Labelled photos from "reddit_dataset", an image-classification folder in kacper-ragankiewicz/Automated-PCB-Quality-Inspection-DL. The possible labels are: bad, good.

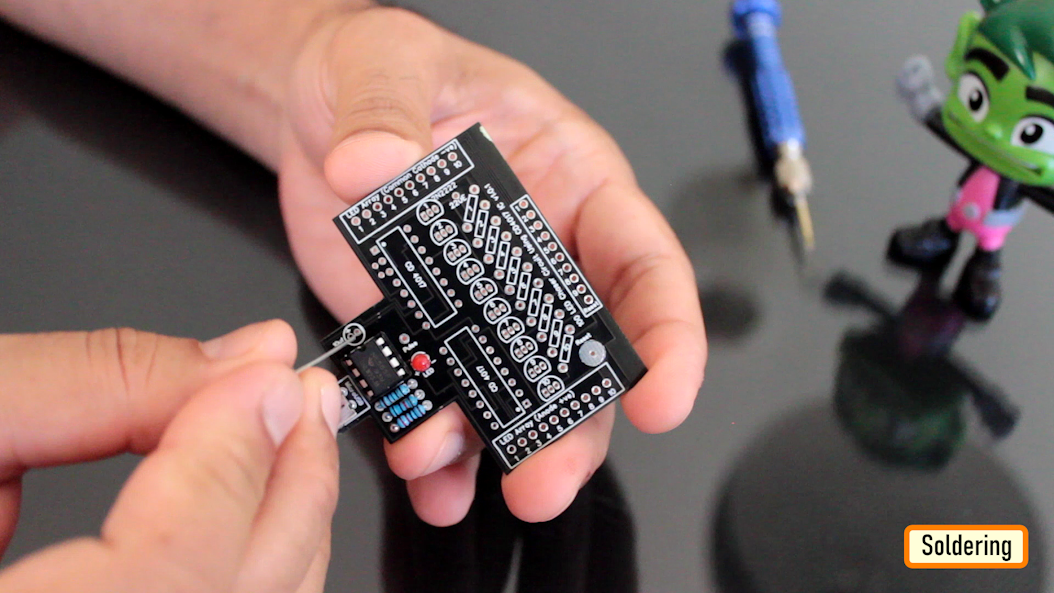
Label: good

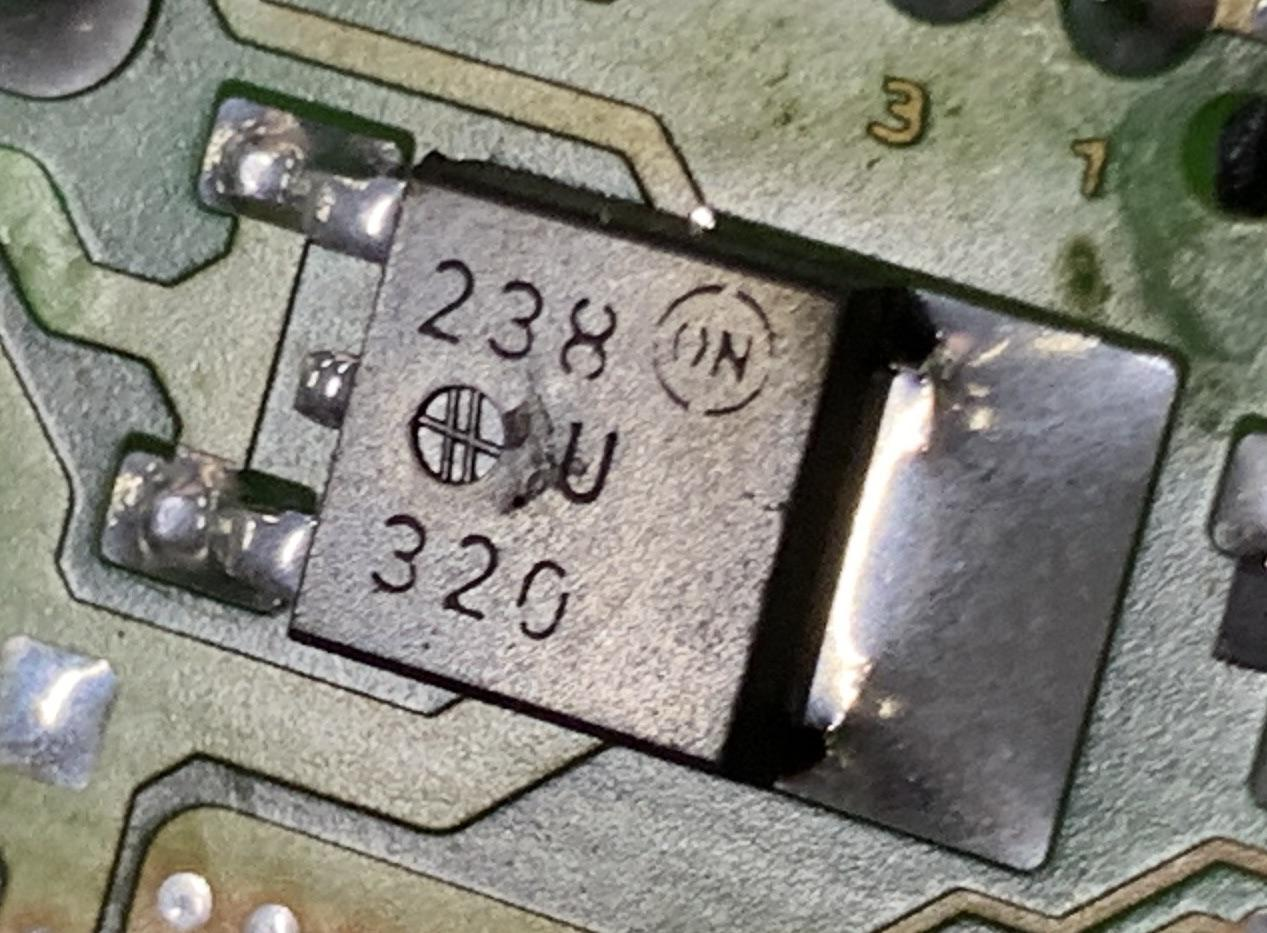
Label: bad

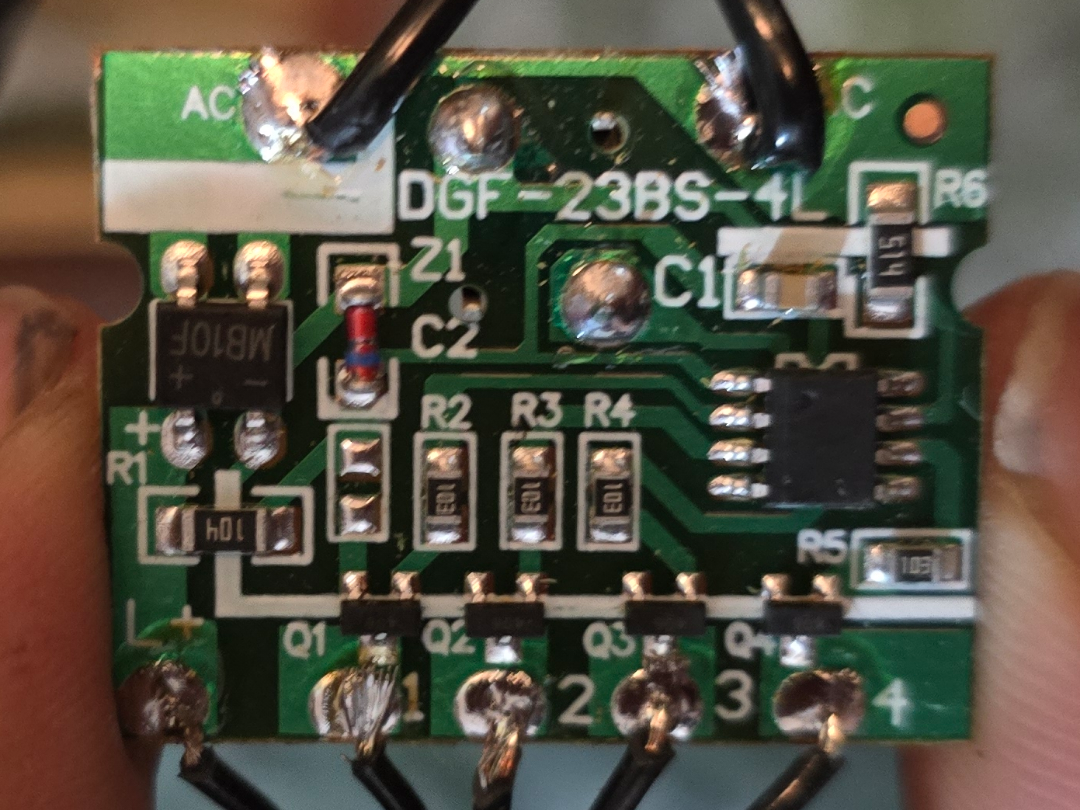
Label: good

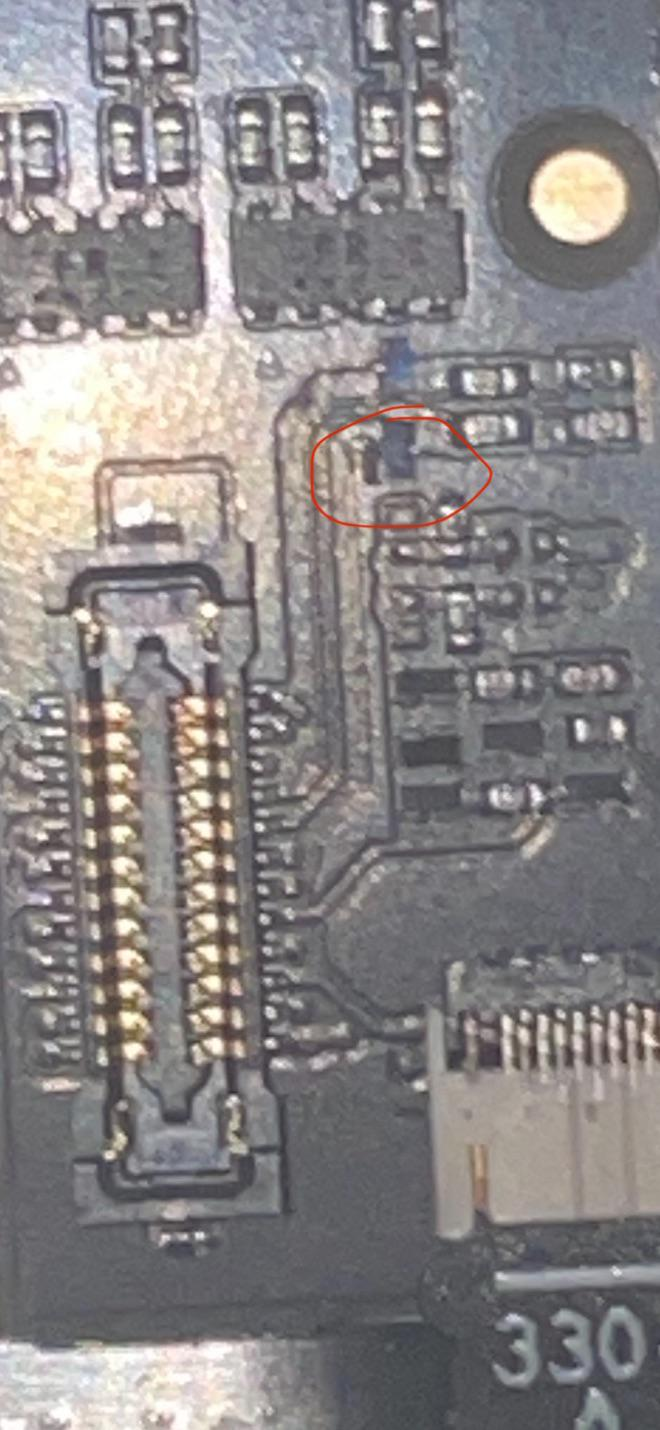
Label: bad

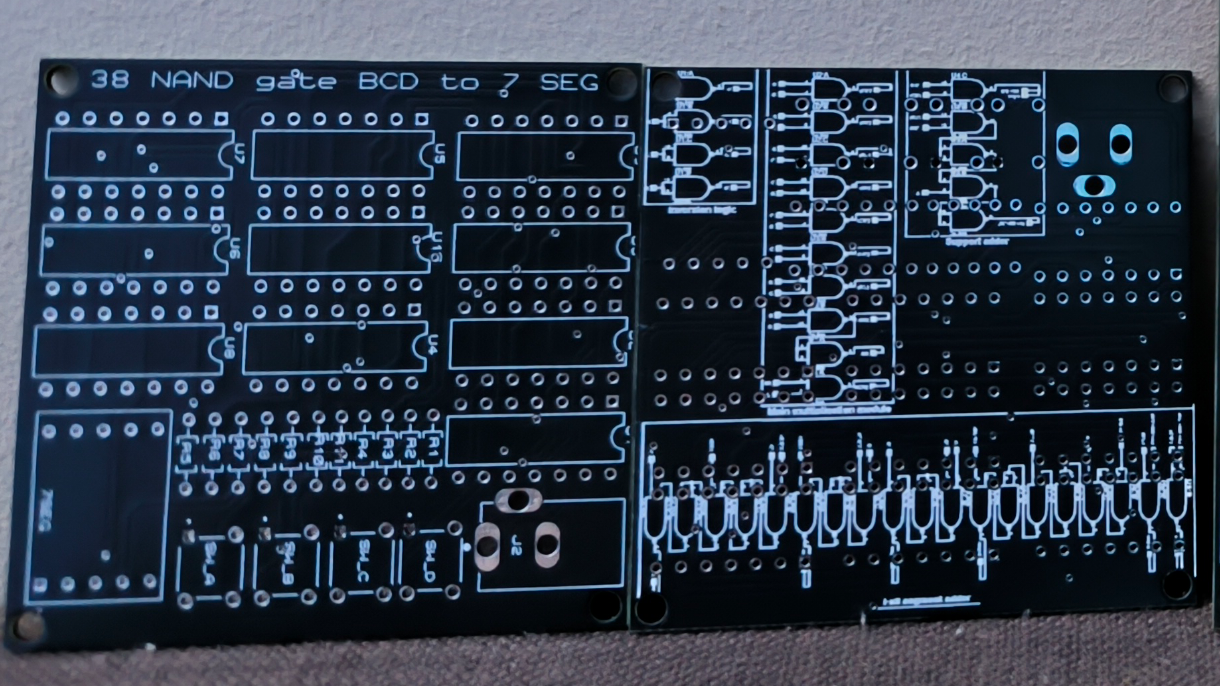
Label: good

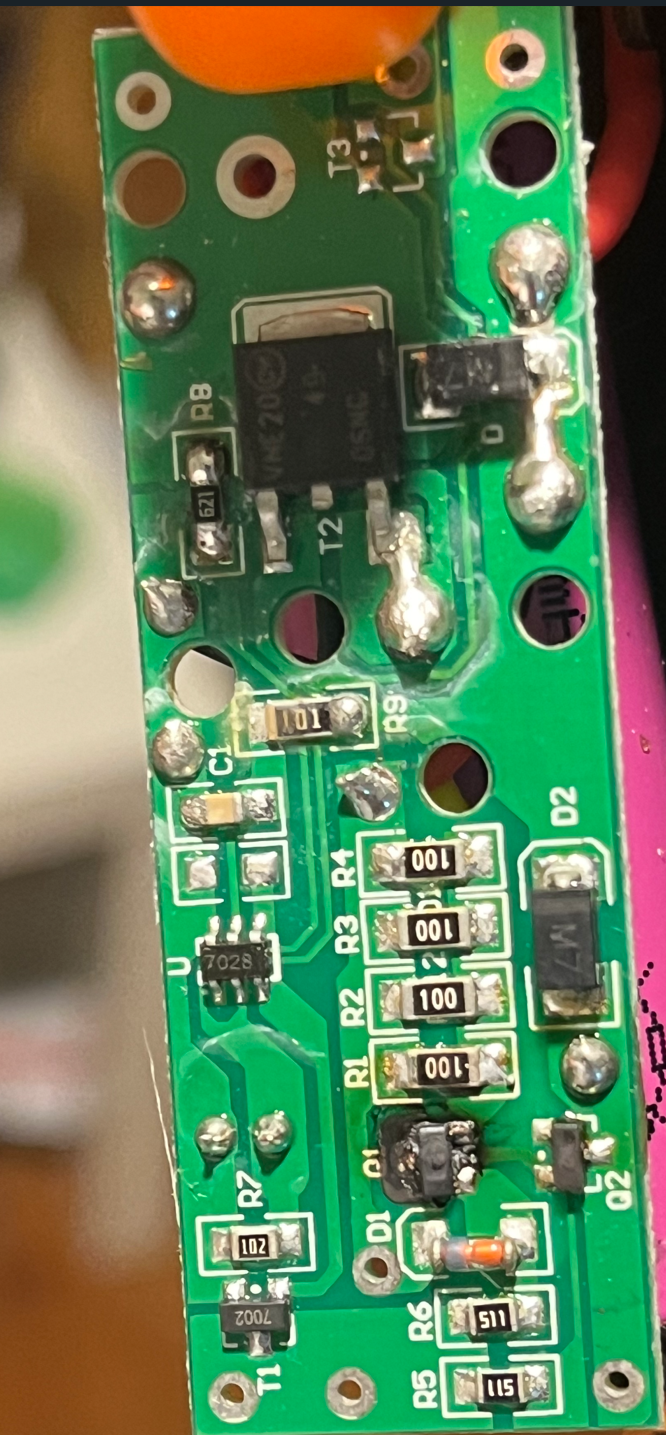
Label: bad
